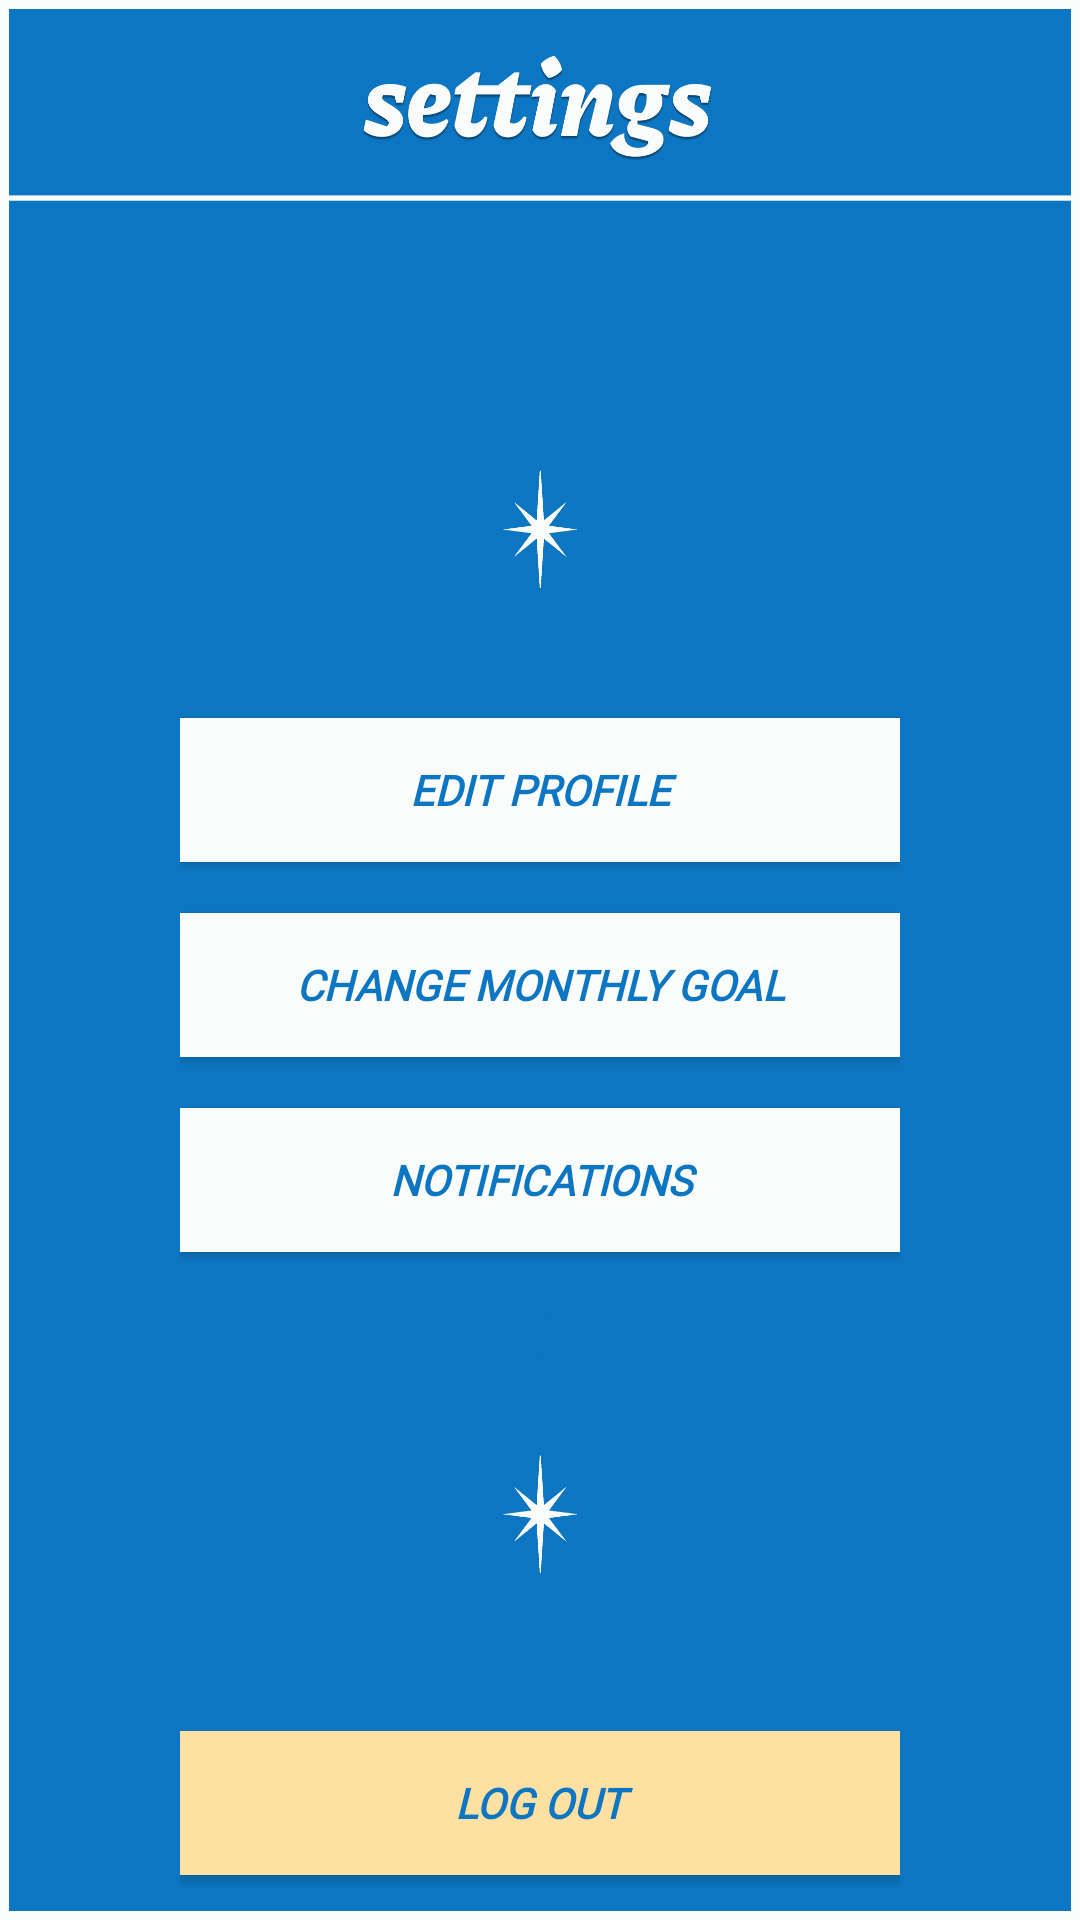

Android layout source for this screen:
<!-- AndroidManifest.xml: application theme Base.Theme.MAD_Project -->
<!-- res/layout/fragment_settings.xml -->
<?xml version="1.0" encoding="utf-8"?>
<RelativeLayout xmlns:android="http://schemas.android.com/apk/res/android"
    xmlns:tools="http://schemas.android.com/tools"
    android:layout_width="match_parent"
    android:layout_height="match_parent"
    android:layout_marginBottom="55dp"
    android:background="@drawable/settings_background"
    android:orientation="vertical"
    tools:context=".fragments.SettingsFragment">


    <ImageView
        android:id="@+id/imageView6"
        android:layout_width="match_parent"
        android:layout_height="match_parent"
        android:src="@drawable/outline_almost_white" />

    <FrameLayout
        android:id="@+id/header_title"
        android:layout_width="match_parent"
        android:layout_height="67dp">

    </FrameLayout>

    <FrameLayout
        android:layout_below="@id/header_title"
        android:id="@+id/magic"
        android:layout_width="match_parent"
        android:layout_height="match_parent">

        <FrameLayout
            android:id="@+id/buttons_frame"
            android:layout_width="240dp"
            android:layout_height="match_parent"
            android:layout_gravity="center">

            <Button
                android:id="@+id/editProfileBTN"
                android:layout_marginBottom="90dp"
                android:background="@color/almost_white"
                android:layout_gravity="center"
                android:layout_width="match_parent"
                android:layout_height="wrap_content"
                android:textStyle="italic|bold"
                android:fontFamily="@font/main_font"
                android:textColor="@color/main_bottom_color_darker_blue"
                android:text="edit profile"
                />

            <Button
                android:id="@+id/changeMonthlyGoalBTN"
                android:layout_width="match_parent"
                android:layout_height="wrap_content"
                android:background="@color/almost_white"
                android:text="change monthly goal"
                android:layout_gravity="center"
                android:textStyle="italic|bold"
                android:fontFamily="@font/main_font"
                android:textColor="@color/main_bottom_color_darker_blue"
                android:layout_marginBottom="25dp"
                />

            <Button
                android:id="@+id/notificationsBTN"
                android:background="@color/almost_white"
                android:layout_width="match_parent"
                android:layout_height="wrap_content"
                android:layout_gravity="center"
                android:layout_marginTop="40dp"
                android:text="notifications"
                android:textStyle="italic|bold"
                android:fontFamily="@font/main_font"
                android:textColor="@color/main_bottom_color_darker_blue"/>

            <Button
                android:id="@+id/logOutBTN"
                android:background="@color/orange"
                android:layout_width="match_parent"
                android:layout_height="wrap_content"
                android:layout_gravity="bottom"
                android:layout_marginBottom="15dp"
                android:textStyle="italic|bold"
                android:fontFamily="@font/main_font"
                android:textColor="@color/main_bottom_color_darker_blue"
                android:text="log out"
                />

        </FrameLayout>
    </FrameLayout>


</RelativeLayout>
<!-- resources referenced by this layout -->
<resources>
  <color name="almost_white">#FAFCFB</color>
  <color name="main_bottom_color_darker_blue">#0D76C2</color>
  <color name="orange">#FFE0A3</color>
  <!-- drawable outline_almost_white (drawable) -->
  <?xml version="1.0" encoding="utf-8"?>
  <shape xmlns:android="http://schemas.android.com/apk/res/android"
      android:shape="rectangle">
  
      <solid android:color="@android:color/transparent" />
  
      <stroke
          android:width="3dp"
          android:color="#FAFCFB"/>
  
  </shape>
  <!-- drawable settings_background: png bitmap (drawable, 110249 bytes) -->
  <style name="Base.Theme.MAD_Project" parent="Theme.AppCompat.Light.DarkActionBar">
        <item name="colorPrimary">@color/highlight_bottom_color_lighter_blue</item>
        <item name="colorPrimaryVariant">@color/highlight_bottom_color_lighter_blue</item>
        <item name="android:statusBarColor">@color/highlight_bottom_color_lighter_blue</item>
      </style>
  <color name="highlight_bottom_color_lighter_blue">#0D99FF</color>
</resources>
